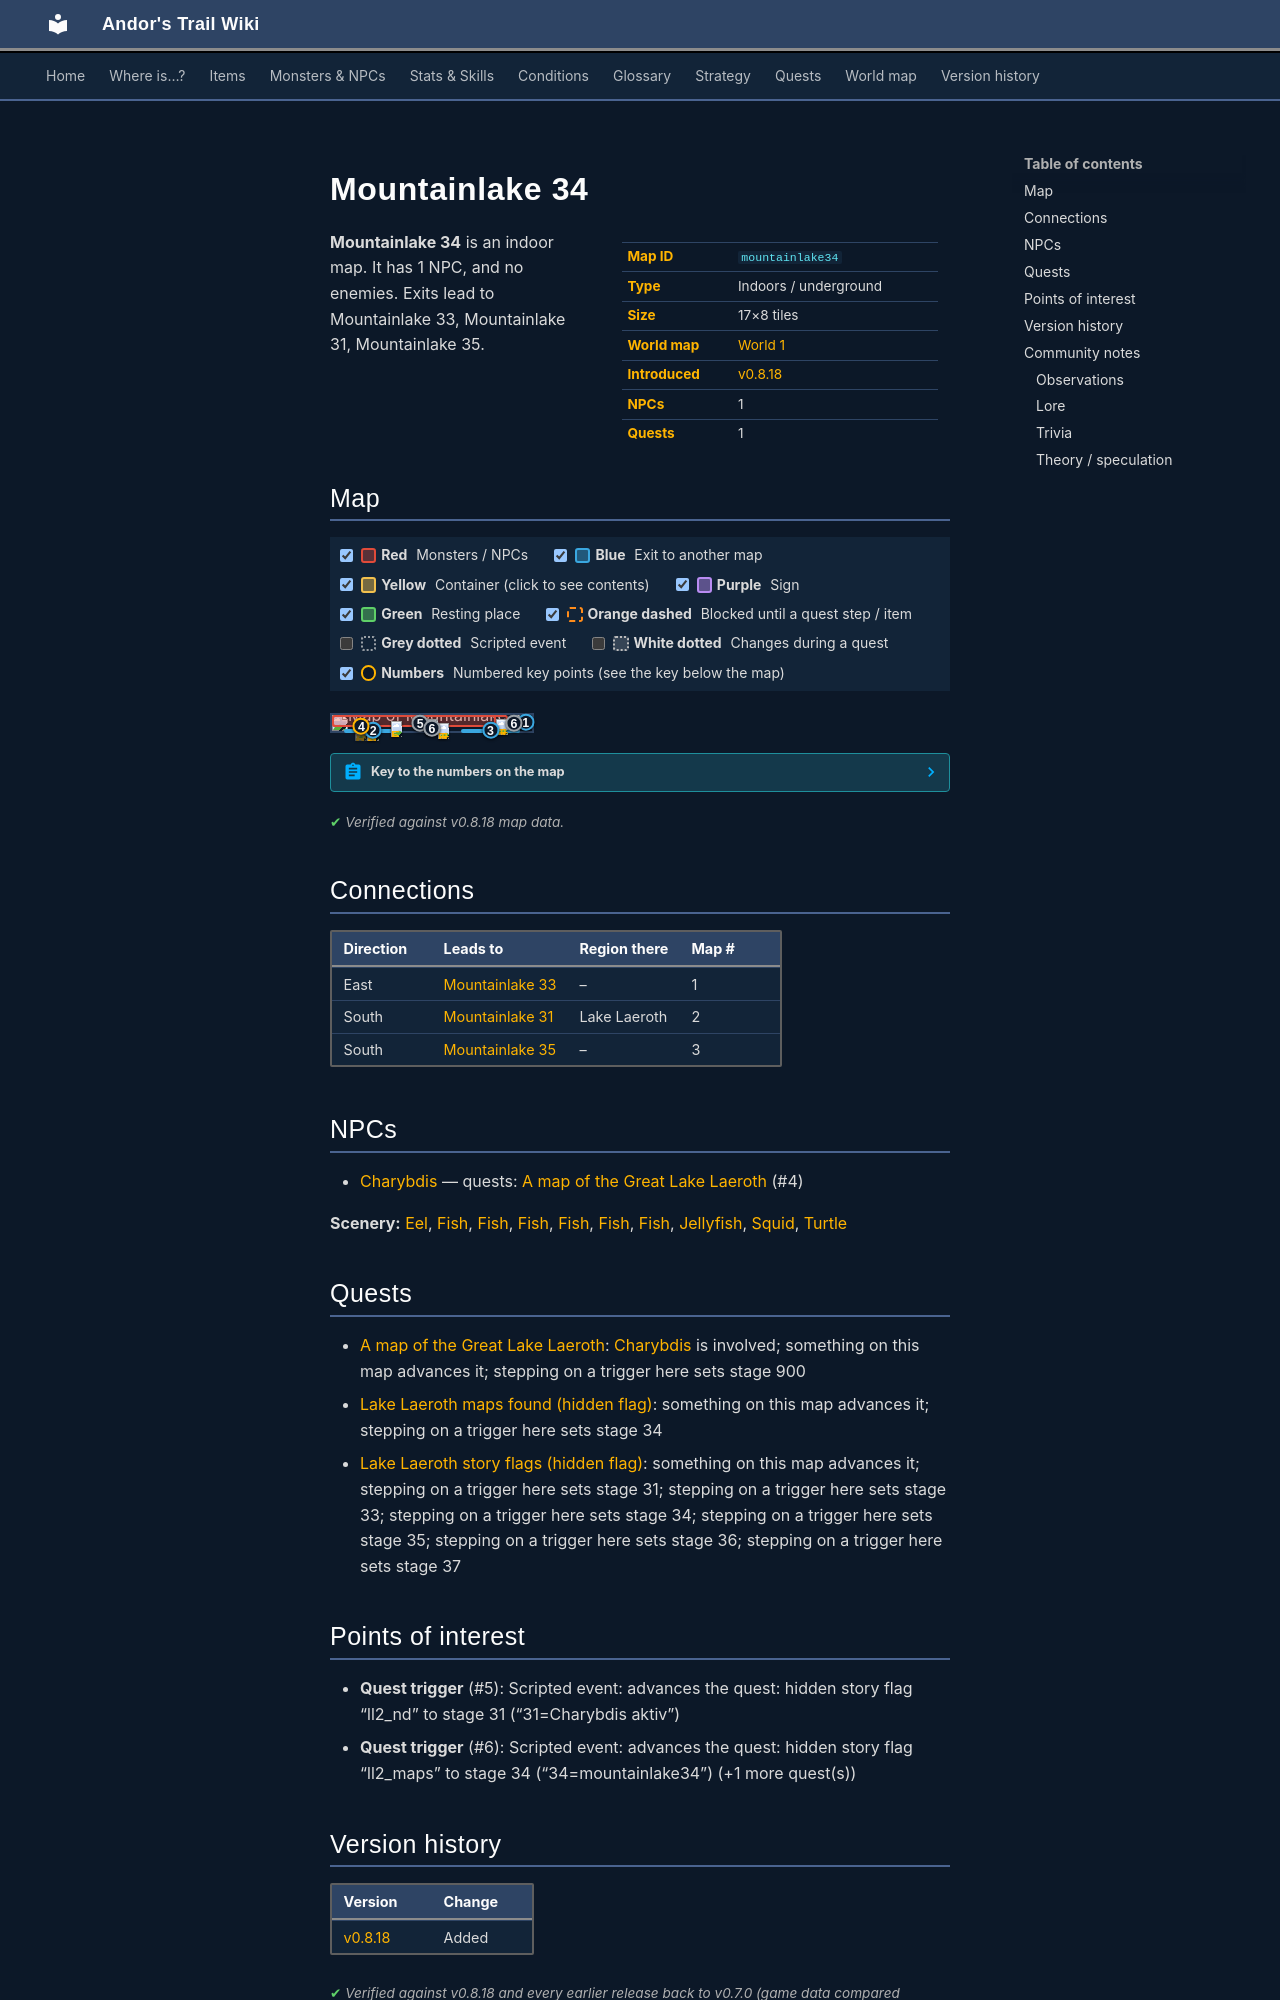

repository: asdfghjkl628/Andor-s-Trail-Wikiiii · page: maps/mountainlake34/index.html · generator: mkdocs

---
description: "Mountainlake 34 is an indoor location in Andor's Trail. NPCs: Charybdis. Exits to Mountainlake 33, Mountainlake 31, Mountainlake 35."
---

# Mountainlake 34

<div class="infobox" markdown>

| | |
|---|---|
| **Map ID** | `mountainlake34` |
| **Type** | Indoors / underground |
| **Size** | 17×8 tiles |
| **World map** | [World 1](index.md) |
| **Introduced** | [v0.8.18](../versions/0.8.18.md) |
| **NPCs** | 1 |
| **Quests** | 1 |

</div>

**Mountainlake 34** is an indoor map. It has 1 NPC, and no enemies. Exits lead to Mountainlake 33, Mountainlake 31, Mountainlake 35.

## Map

<div class="map-legend" markdown="0"><label class="lg"><input type="checkbox" data-t="spawn" checked><span class="sw sw-spawn"></span><b>Red</b>&nbsp;Monsters / NPCs</label><label class="lg"><input type="checkbox" data-t="mapchange" checked><span class="sw sw-mapchange"></span><b>Blue</b>&nbsp;Exit to another map</label><label class="lg"><input type="checkbox" data-t="container" checked><span class="sw sw-container"></span><b>Yellow</b>&nbsp;Container (click to see contents)</label><label class="lg"><input type="checkbox" data-t="sign" checked><span class="sw sw-sign"></span><b>Purple</b>&nbsp;Sign</label><label class="lg"><input type="checkbox" data-t="rest" checked><span class="sw sw-rest"></span><b>Green</b>&nbsp;Resting place</label><label class="lg"><input type="checkbox" data-t="key" checked><span class="sw sw-key"></span><b>Orange dashed</b>&nbsp;Blocked until a quest step / item</label><label class="lg"><input type="checkbox" data-t="script"><span class="sw sw-script"></span><b>Grey dotted</b>&nbsp;Scripted event</label><label class="lg"><input type="checkbox" data-t="replace"><span class="sw sw-replace"></span><b>White dotted</b>&nbsp;Changes during a quest</label><label class="lg"><input type="checkbox" data-t="pin" checked><span class="sw sw-pin"></span><b>Numbers</b>&nbsp;Numbered key points (see the key below the map)</label></div>

<div class="map-wrap hide-script hide-replace" markdown="0"><img src="../../assets/maps/mountainlake34.webp" alt="Map of Mountainlake 34" width="544" height="256" loading="lazy"><a id="place-east" class="mo mo-mapchange" href="../mountainlake33/#place-west1" title="Exit to Mountainlake 33" style="left:94.118%;top:0.000%;width:5.882%;height:87.500%"></a><a id="place-south1" class="mo mo-mapchange" href="../mountainlake31/#place-north" title="Exit to Mountainlake 31" style="left:5.882%;top:87.500%;width:29.412%;height:12.500%"></a><a id="place-south2" class="mo mo-mapchange" href="../mountainlake35/#place-north" title="Exit to Mountainlake 35" style="left:64.706%;top:87.500%;width:29.412%;height:12.500%"></a><a class="mo mo-script" href="../../quests/ll2_nd/#stage-31" title="Scripted event: advances the quest: hidden story flag “ll2_nd” to stage 31 (“31=Charybdis aktiv”)" style="left:0.000%;top:12.500%;width:88.235%;height:75.000%"></a><a class="mo mo-script" href="../../quests/ll2_maps/#stage-34" title="Scripted event: advances the quest: hidden story flag “ll2_maps” to stage 34 (“34=mountainlake34”) (+1 more quest(s))" style="left:88.235%;top:0.000%;width:5.882%;height:100.000%"></a><a class="mo mo-script" href="../../quests/ll2_maps/#stage-34" title="Scripted event: advances the quest: hidden story flag “ll2_maps” to stage 34 (“34=mountainlake34”) (+1 more quest(s))" style="left:0.000%;top:75.000%;width:100.000%;height:12.500%"></a><span id="place-whirl" class="mo mo-mapchange" title="Whirl" style="left:29.412%;top:50.000%;width:5.882%;height:12.500%"></span><span class="mo mo-spawn" title="Spawns: Charybdis (only appears later, during a quest)" style="left:0.000%;top:0.000%;width:82.353%;height:75.000%"></span><span class="mo mo-spawn" title="Spawns: Eel, Fish, Jellyfish, Squid, Turtle" style="left:0.000%;top:0.000%;width:88.235%;height:75.000%"></span><a class="mob mob-later" href="../../monsters/ll2_whirl/" title="Charybdis (appears later in a quest)" style="left:11.765%;top:62.500%;width:5.882%;height:12.500%"><img src="../../assets/icons/monsters/monsters_nut_81.png" alt="Charybdis"></a><a class="mob" href="../../monsters/ll2_watersnake1/" title="Eel" style="left:29.412%;top:37.500%;width:5.882%;height:12.500%"><img src="../../assets/icons/monsters/monsters_nut_17.png" alt="Eel"></a><a class="mob" href="../../monsters/ll2_turtle1/" title="Turtle" style="left:82.353%;top:25.000%;width:5.882%;height:12.500%"><img src="../../assets/icons/monsters/monsters_nut_7.png" alt="Turtle"></a><a class="mob" href="../../monsters/brv_fish1/#v-ll2_fish6" title="Fish" style="left:47.059%;top:25.000%;width:5.882%;height:12.500%"><img src="../../assets/icons/monsters/monsters_nut_18.png" alt="Fish"></a><a class="mob" href="../../monsters/ll2_squid1/" title="Squid" style="left:17.647%;top:62.500%;width:5.882%;height:12.500%"><img src="../../assets/icons/monsters/monsters_nut_2.png" alt="Squid"></a><a class="mob" href="../../monsters/ll2_turtle1/" title="Turtle" style="left:52.941%;top:50.000%;width:5.882%;height:12.500%"><img src="../../assets/icons/monsters/monsters_nut_7.png" alt="Turtle"></a><a class="pin pin-exit" href="#key-1" style="left:97.059%;top:43.750%" title="Exit (east): to [Mountainlake 33](mountainlake33.md)">1</a><a class="pin pin-exit" href="#key-2" style="left:20.588%;top:93.750%" title="Exit (south): to [Mountainlake 31](mountainlake31.md)">2</a><a class="pin pin-exit" href="#key-3" style="left:79.412%;top:93.750%" title="Exit (south): to [Mountainlake 35](mountainlake35.md)">3</a><a id="pin-npc-ll2_whirl" class="pin pin-npc" href="#key-4" style="left:14.706%;top:68.750%" title="[Charybdis](../../monsters/ll2_whirl.md): 1 quest">4</a><a class="pin pin-script" href="#key-5" style="left:44.118%;top:50.000%" title="Quest trigger: Scripted event: advances the quest: hidden story flag “ll2_nd” to stage 31 (“31=Charybdis aktiv”)">5</a><a class="pin pin-script" href="#key-6" style="left:91.176%;top:50.000%" title="Quest trigger: Scripted event: advances the quest: hidden story flag “ll2_maps” to stage 34 (“34=mountainlake34”) (+1 more quest(s))">6</a><a class="pin pin-script" href="#key-6" style="left:50.000%;top:81.250%" title="Quest trigger: Scripted event: advances the quest: hidden story flag “ll2_maps” to stage 34 (“34=mountainlake34”) (+1 more quest(s))">6</a></div>

??? abstract "Key to the numbers on the map"

    | # | What | Details |
    |---|---|---|
    | <span id="key-1"></span>1 | Exit (east) | to [Mountainlake 33](mountainlake33.md) |
    | <span id="key-2"></span>2 | Exit (south) | to [Mountainlake 31](mountainlake31.md) |
    | <span id="key-3"></span>3 | Exit (south) | to [Mountainlake 35](mountainlake35.md) |
    | <span id="key-4"></span>4 | [Charybdis](../monsters/ll2_whirl.md) | 1 quest |
    | <span id="key-5"></span>5 | Quest trigger | Scripted event: advances the quest: hidden story flag “ll2_nd” to stage 31 (“31=Charybdis aktiv”) |
    | <span id="key-6"></span>6 | Quest trigger | Scripted event: advances the quest: hidden story flag “ll2_maps” to stage 34 (“34=mountainlake34”) (+1 more quest(s)) |


<p class="verified">Verified against v0.8.18 map data.</p>

## Connections

| Direction | Leads to | Region there | Map # |
|---|---|---|---|
| East | [Mountainlake 33](mountainlake33.md) | – | 1 |
| South | [Mountainlake 31](mountainlake31.md) | Lake Laeroth | 2 |
| South | [Mountainlake 35](mountainlake35.md) | – | 3 |

## NPCs

- [Charybdis](../monsters/ll2_whirl.md) — quests: [A map of the Great Lake Laeroth](../quests/lake_map.md) (#4)

**Scenery:** [Eel](../monsters/ll2_watersnake1.md), [Fish](../monsters/brv_fish1.md#v-ll2_fish5), [Fish](../monsters/brv_fish1.md#v-ll2_fish2), [Fish](../monsters/brv_fish1.md#v-ll2_fish6), [Fish](../monsters/brv_fish1.md#v-ll2_fish3), [Fish](../monsters/brv_fish1.md#v-ll2_fish1), [Fish](../monsters/brv_fish1.md#v-ll2_fish4), [Jellyfish](../monsters/ll2_jelly1.md), [Squid](../monsters/ll2_squid1.md), [Turtle](../monsters/ll2_turtle1.md)

## Quests

- [A map of the Great Lake Laeroth](../quests/lake_map.md): [Charybdis](../monsters/ll2_whirl.md) is involved; something on this map advances it; stepping on a trigger here sets stage 900
- [Lake Laeroth maps found (hidden flag)](../quests/ll2_maps.md): something on this map advances it; stepping on a trigger here sets stage 34
- [Lake Laeroth story flags (hidden flag)](../quests/ll2_nd.md): something on this map advances it; stepping on a trigger here sets stage 31; stepping on a trigger here sets stage 33; stepping on a trigger here sets stage 34; stepping on a trigger here sets stage 35; stepping on a trigger here sets stage 36; stepping on a trigger here sets stage 37

## Points of interest

- **Quest trigger** (#5): Scripted event: advances the quest: hidden story flag “ll2_nd” to stage 31 (“31=Charybdis aktiv”)
- **Quest trigger** (#6): Scripted event: advances the quest: hidden story flag “ll2_maps” to stage 34 (“34=mountainlake34”) (+1 more quest(s))


## Version history

| Version | Change |
|---|---|
| [v0.8.18](../versions/0.8.18.md) | Added |

<p class="verified">Verified against v0.8.18 and every earlier release back to v0.7.0 (game data compared release by release).</p>
